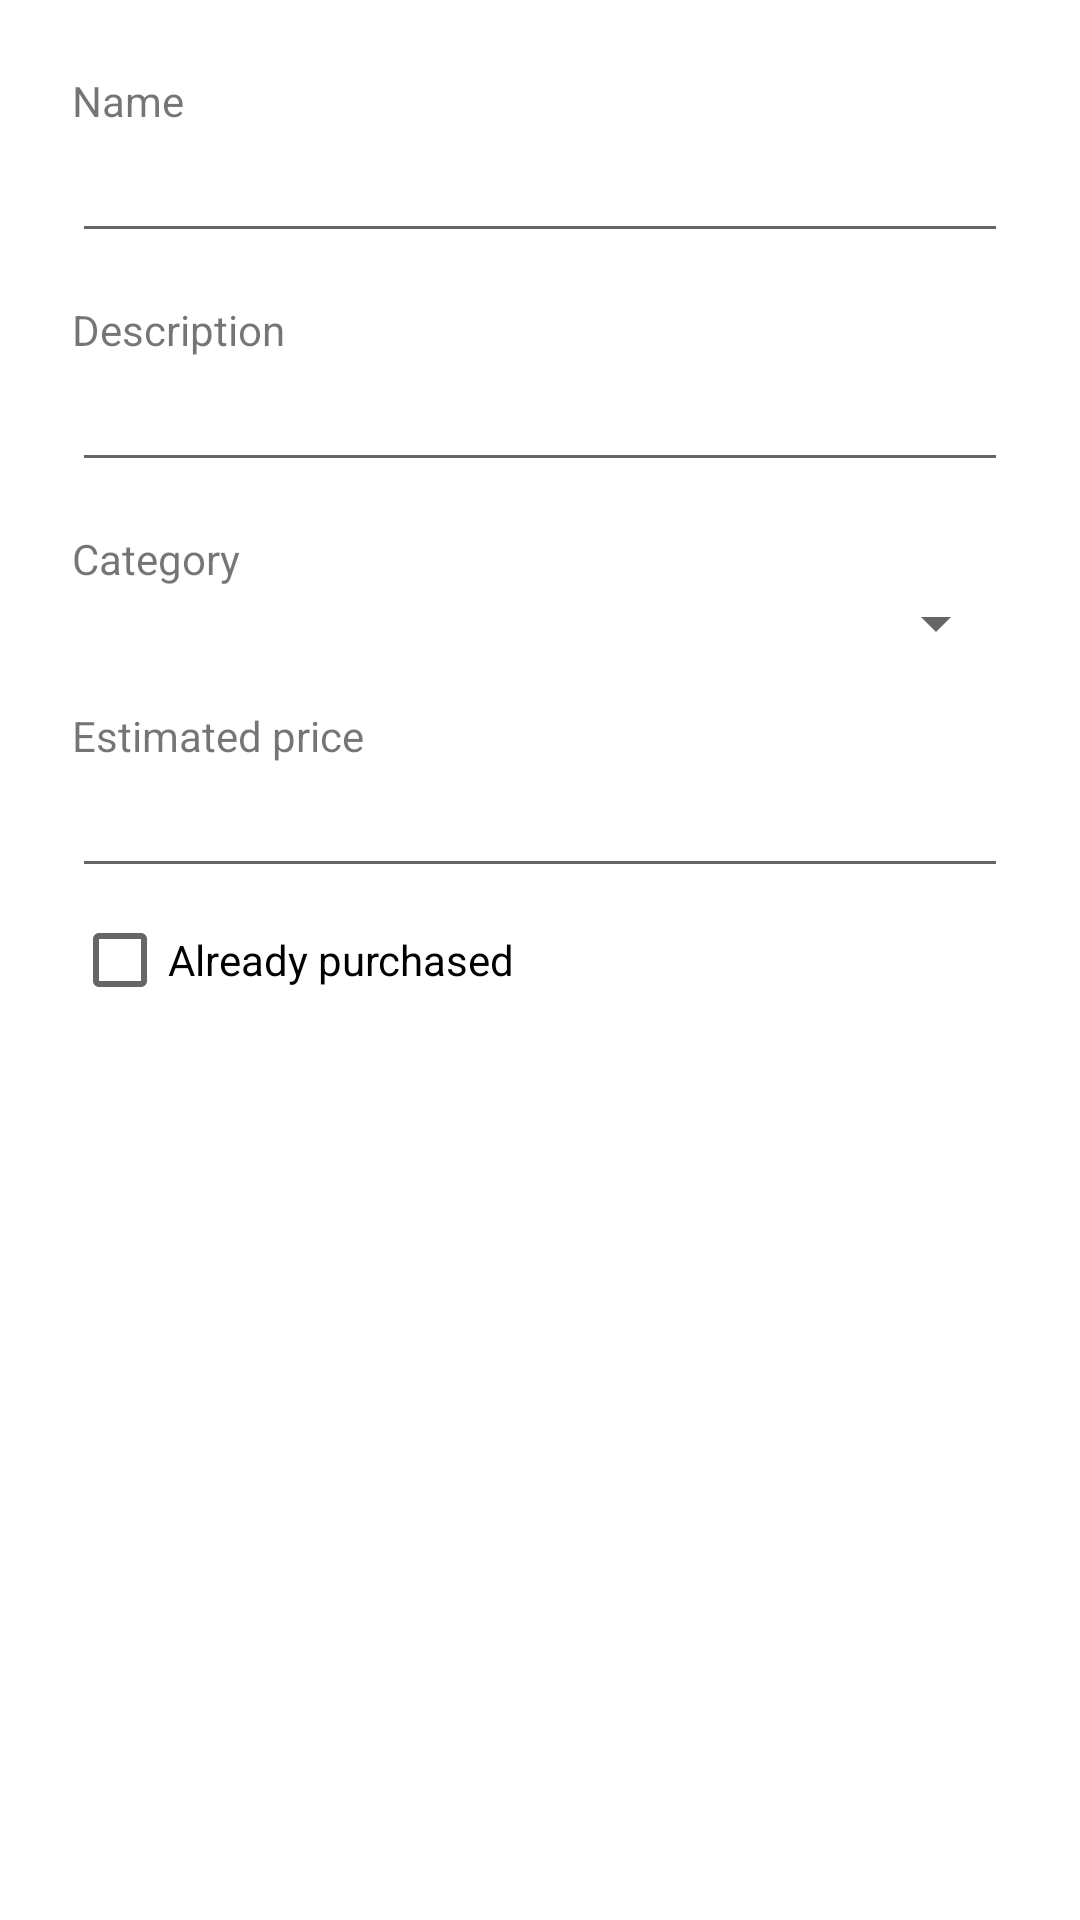

Here is an Android app screen rendered from its layout file. Give the layout XML and the strings, colors and styles it references.
<!-- AndroidManifest.xml: application theme Theme.ShoppingList -->
<!-- res/layout/dialog_new_shopping_item.xml -->
<?xml version="1.0" encoding="utf-8"?>
<LinearLayout
    xmlns:android="http://schemas.android.com/apk/res/android"
    android:layout_width="match_parent"
    android:layout_height="match_parent"
    android:orientation="vertical"
    android:padding="24dip">

    <TextView
        android:layout_width="wrap_content"
        android:layout_height="wrap_content"
        android:text="@string/name"/>

    <EditText
        android:id="@+id/etName"
        android:layout_width="match_parent"
        android:layout_height="wrap_content"/>

    <TextView
        android:layout_width="wrap_content"
        android:layout_height="wrap_content"
        android:layout_marginTop="16dip"
        android:text="@string/description"/>

    <EditText
        android:id="@+id/etDescription"
        android:layout_width="match_parent"
        android:layout_height="wrap_content"/>

    <TextView
        android:layout_width="wrap_content"
        android:layout_height="wrap_content"
        android:layout_marginTop="16dip"
        android:text="@string/category"/>

    <Spinner
        android:id="@+id/spCategory"
        android:layout_width="match_parent"
        android:layout_height="wrap_content" />

    <TextView
        android:layout_width="wrap_content"
        android:layout_height="wrap_content"
        android:layout_marginTop="16dip"
        android:text="@string/estimated_price"/>

    <EditText
        android:id="@+id/etEstimatedPrice"
        android:layout_width="match_parent"
        android:layout_height="wrap_content"
        android:inputType="numberDecimal"/>

    <CheckBox
        android:id="@+id/cbAlreadyPurchased"
        android:layout_width="match_parent"
        android:layout_height="wrap_content"
        android:text="@string/already_purchased"/>

</LinearLayout>
<!-- resources referenced by this layout -->
<resources>
  <string name="already_purchased">Already purchased</string>
  <string name="category">Category</string>
  <string name="description">Description</string>
  <string name="estimated_price">Estimated price</string>
  <string name="name">Name</string>
  <style name="Theme.ShoppingList" parent="Theme.MaterialComponents.DayNight.DarkActionBar">
          <item name="windowActionBar">false</item>
          <item name="windowNoTitle">true</item>
          
          <item name="colorPrimary">@color/purple_500</item>
          <item name="colorPrimaryVariant">@color/purple_700</item>
          <item name="colorOnPrimary">@color/white</item>
          
          <item name="colorSecondary">@color/teal_200</item>
          <item name="colorSecondaryVariant">@color/teal_700</item>
          <item name="colorOnSecondary">@color/black</item>
          
          <item name="android:statusBarColor" tools:targetApi="l">?attr/colorPrimaryVariant</item>
          
      </style>
  <!-- not gathered from this repository: default colours our renderer supplied (Android Studio template values) -->
  <color name="purple_500">#FF6200EE</color>
  <color name="purple_700">#FF3700B3</color>
  <color name="teal_200">#FF03DAC5</color>
  <color name="teal_700">#FF018786</color>
  <color name="black">#FF000000</color>
  <color name="white">#FFFFFFFF</color>
</resources>
